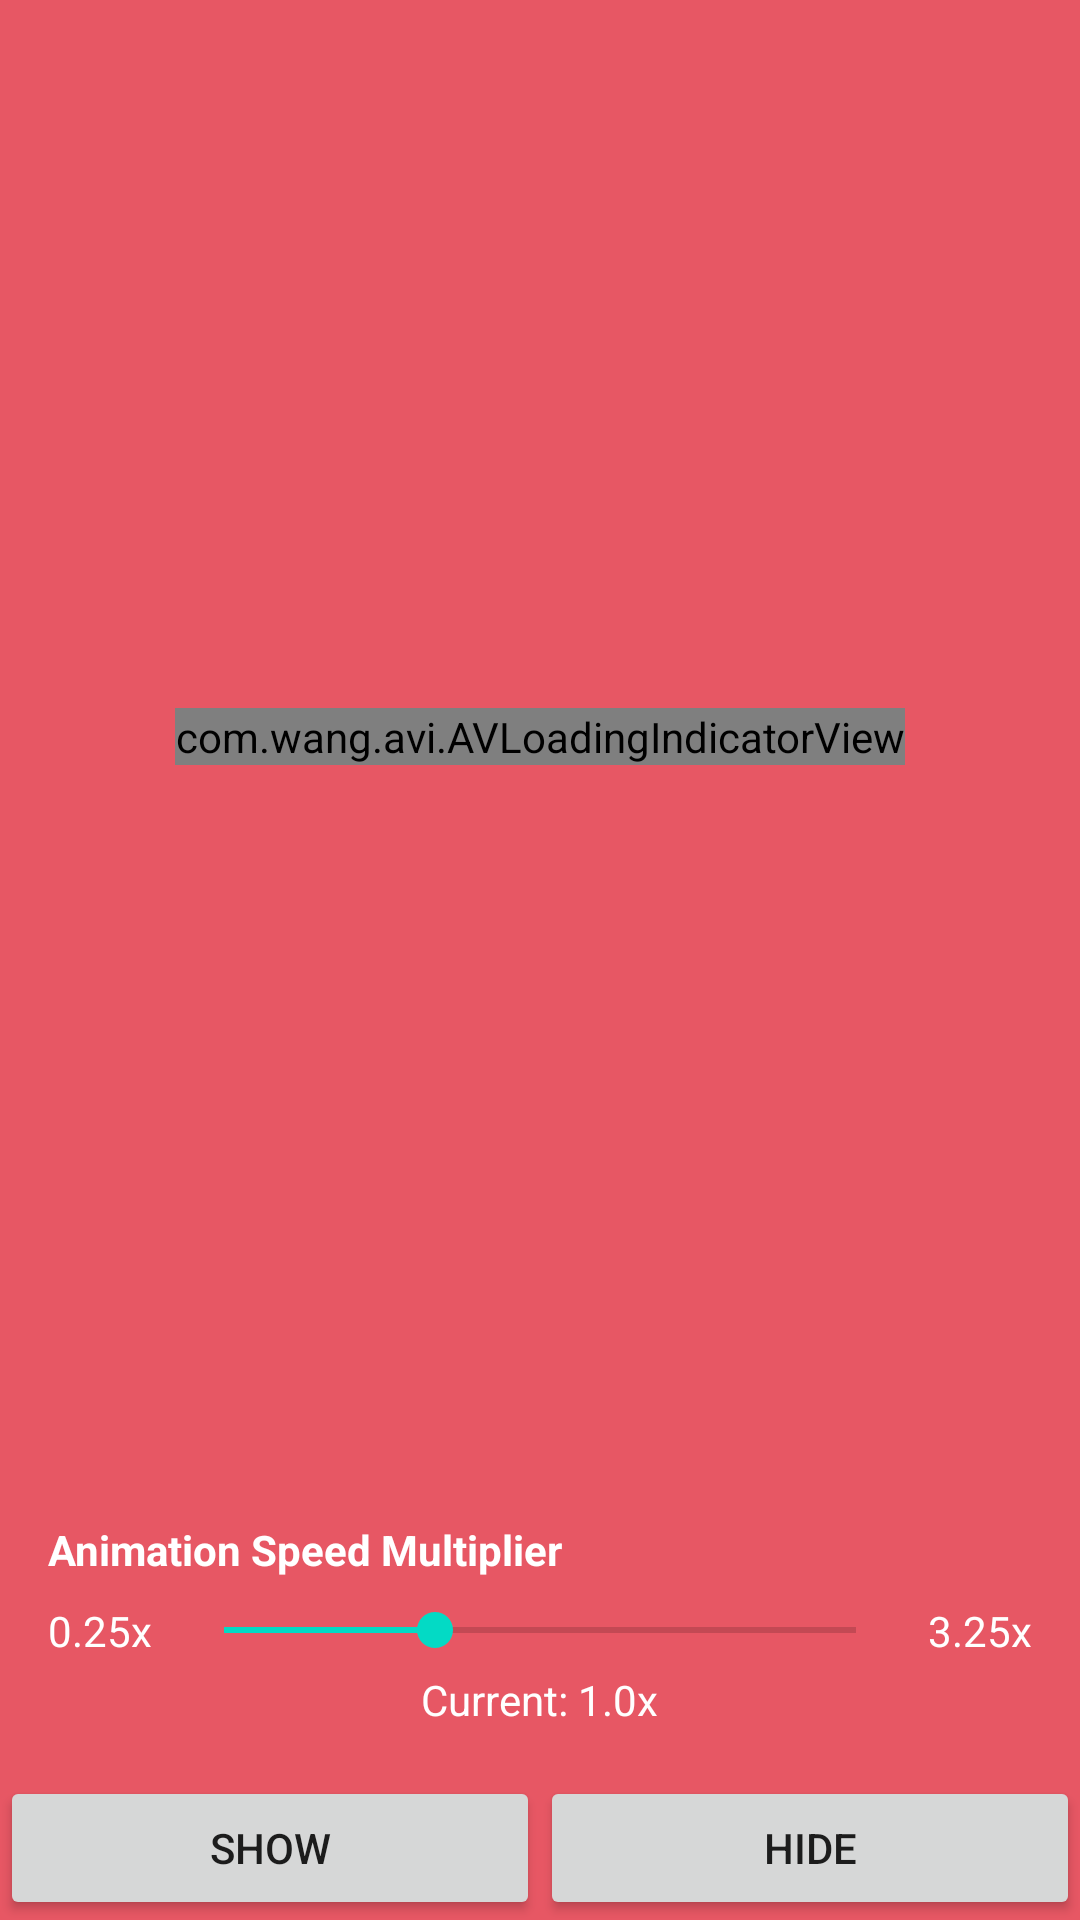

This screen was rendered from an Android layout file. Write that file and the resources it references.
<!-- AndroidManifest.xml: application theme Theme.AVLoadingIndicatorView -->
<!-- res/layout/activity_indicator.xml -->
<?xml version="1.0" encoding="utf-8"?>
<LinearLayout xmlns:android="http://schemas.android.com/apk/res/android"
    android:orientation="vertical"
    android:background="#FFE75764"
    android:layout_width="match_parent"
    android:layout_height="match_parent"
    >

    <LinearLayout
        android:layout_width="match_parent"
        android:gravity="center"
        android:layout_weight="1"
        android:layout_height="match_parent">

        <com.wang.avi.AVLoadingIndicatorView
            android:id="@+id/avi"
            android:layout_width="wrap_content"
            android:layout_height="wrap_content"
            style="@style/AVLoadingIndicatorView.Large"
            />


    </LinearLayout>

    <LinearLayout
        android:layout_width="match_parent"
        android:layout_height="wrap_content"
        android:orientation="vertical"
        android:padding="16dp">

        <TextView
            android:layout_width="wrap_content"
            android:layout_height="wrap_content"
            android:text="Animation Speed Multiplier"
            android:textColor="@android:color/white"
            android:textStyle="bold"
            android:layout_marginBottom="8dp"
            />

        <LinearLayout
            android:layout_width="match_parent"
            android:layout_height="wrap_content"
            android:orientation="horizontal"
            android:gravity="center_vertical">

            <TextView
                android:layout_width="wrap_content"
                android:layout_height="wrap_content"
                android:text="0.25x"
                android:textColor="@android:color/white"
                android:layout_marginEnd="8dp"
                />

            <SeekBar
                android:id="@+id/speedSeekBar"
                android:layout_width="0dp"
                android:layout_height="wrap_content"
                android:layout_weight="1"
                android:max="300"
                android:progress="100"
                />

            <TextView
                android:layout_width="wrap_content"
                android:layout_height="wrap_content"
                android:text="3.25x"
                android:textColor="@android:color/white"
                android:layout_marginStart="8dp"
                />

        </LinearLayout>

        <TextView
            android:id="@+id/speedValueText"
            android:layout_width="wrap_content"
            android:layout_height="wrap_content"
            android:text="Current: 1.0x"
            android:textColor="@android:color/white"
            android:layout_gravity="center"
            android:layout_marginTop="4dp"
            />

    </LinearLayout>

    <LinearLayout
        android:layout_width="match_parent"
        android:layout_height="wrap_content">

        <Button
            android:layout_width="wrap_content"
            android:layout_height="wrap_content"
            android:layout_weight="1"
            android:text="SHOW"
            android:onClick="showClick"
            />

        <Button
            android:layout_width="wrap_content"
            android:layout_height="wrap_content"
            android:layout_weight="1"
            android:text="HIDE"
            android:onClick="hideClick"
            />

    </LinearLayout>


</LinearLayout>
<!-- resources referenced by this layout -->
<resources>
  <style name="Theme.AVLoadingIndicatorView" parent="Theme.MaterialComponents.DayNight.DarkActionBar">
          
          <item name="colorPrimary">@color/purple_500</item>
          <item name="colorPrimaryVariant">@color/purple_700</item>
          <item name="colorOnPrimary">@color/white</item>
          
          <item name="colorSecondary">@color/teal_200</item>
          <item name="colorSecondaryVariant">@color/teal_700</item>
          <item name="colorOnSecondary">@color/black</item>
          
          <item name="android:statusBarColor">?attr/colorPrimaryVariant</item>
          
      </style>
  <!-- not gathered from this repository: default colours our renderer supplied (Android Studio template values) -->
  <color name="purple_500">#FF6200EE</color>
  <color name="purple_700">#FF3700B3</color>
  <color name="teal_200">#FF03DAC5</color>
  <color name="teal_700">#FF018786</color>
  <color name="black">#FF000000</color>
  <color name="white">#FFFFFFFF</color>
</resources>
